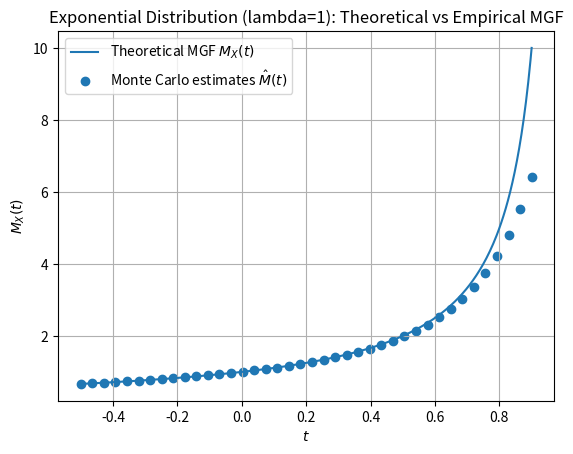

Write Python code to recreate this figure.
"""Exponential MGF: closed form versus Monte Carlo estimates of E[exp(tX)]."""
import matplotlib.pyplot as plt
import numpy as np


def mgf_exponential(t, lam=1.0):
    """M_X(t) = lam / (lam - t), valid for t < lam."""
    return lam / (lam - t)


def main():
    lam = 1.0
    n = 10000
    rng = np.random.default_rng(42)
    samples = rng.exponential(scale=1 / lam, size=n)

    t_empirical = np.linspace(-0.5, 0.9, 40)
    t_curve = np.linspace(-0.5, 0.9, 400)
    m_hat = np.array([np.exp(t * samples).mean() for t in t_empirical])

    # Moments from derivatives at 0: M'(0) = 1/lam, M''(0) = 2/lam^2
    print(f"E[X]   sample={samples.mean():.3f}  theory={1 / lam:.3f}")
    print(f"E[X^2] sample={(samples**2).mean():.3f}  theory={2 / lam**2:.3f}")

    fig, ax = plt.subplots()
    ax.plot(t_curve, mgf_exponential(t_curve, lam), label="Theoretical MGF $M_X(t)$")
    ax.scatter(t_empirical, m_hat, marker="o", label="Monte Carlo estimates $\\hat M(t)$")
    ax.set_xlabel("$t$")
    ax.set_ylabel("$M_X(t)$")
    ax.set_title("Exponential Distribution (lambda=1): Theoretical vs Empirical MGF")
    ax.legend()
    ax.grid(True)
    plt.show()


if __name__ == "__main__":
    main()
